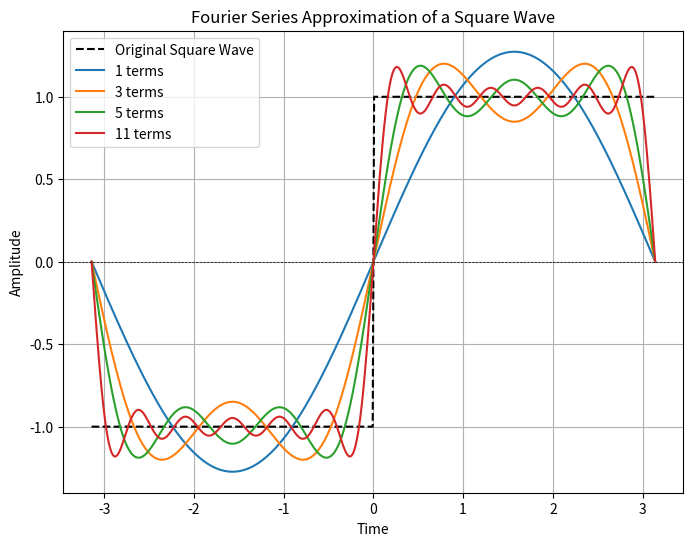

This chart was generated by the following Python code:
import numpy as np
import matplotlib.pyplot as plt

# Fourier series approximation of a square wave
def fourier_series(x, terms):
    if terms < 1:
        raise ValueError("Number of terms must be at least 1")
    
    result = x - x  # Start from zero
    for n in range(1, terms + 1, 2):  # Use only odd harmonics
        result += (4 / (np.pi * n)) * np.sin(n * x)  # Sum sine terms
    return result

# Define the original square wave function
def square_wave(x):
    return np.where(np.sin(x) >= 0, 1, -1)  # Standard square wave

# Generate x values
t = np.linspace(-np.pi, np.pi, 400)

# Plot different approximations
plt.figure(figsize=(8, 6))

# Plot the original square wave
plt.plot(t, square_wave(t), label='Original Square Wave', linestyle='--', color='black')

for terms in [1, 3, 5, 11]:
    plt.plot(t, fourier_series(t, terms), label=f'{terms} terms')

plt.axhline(0, color='black', linewidth=0.5, linestyle='--')
plt.title('Fourier Series Approximation of a Square Wave')
plt.xlabel('Time')
plt.ylabel('Amplitude')
plt.legend()
plt.grid()
plt.show()
